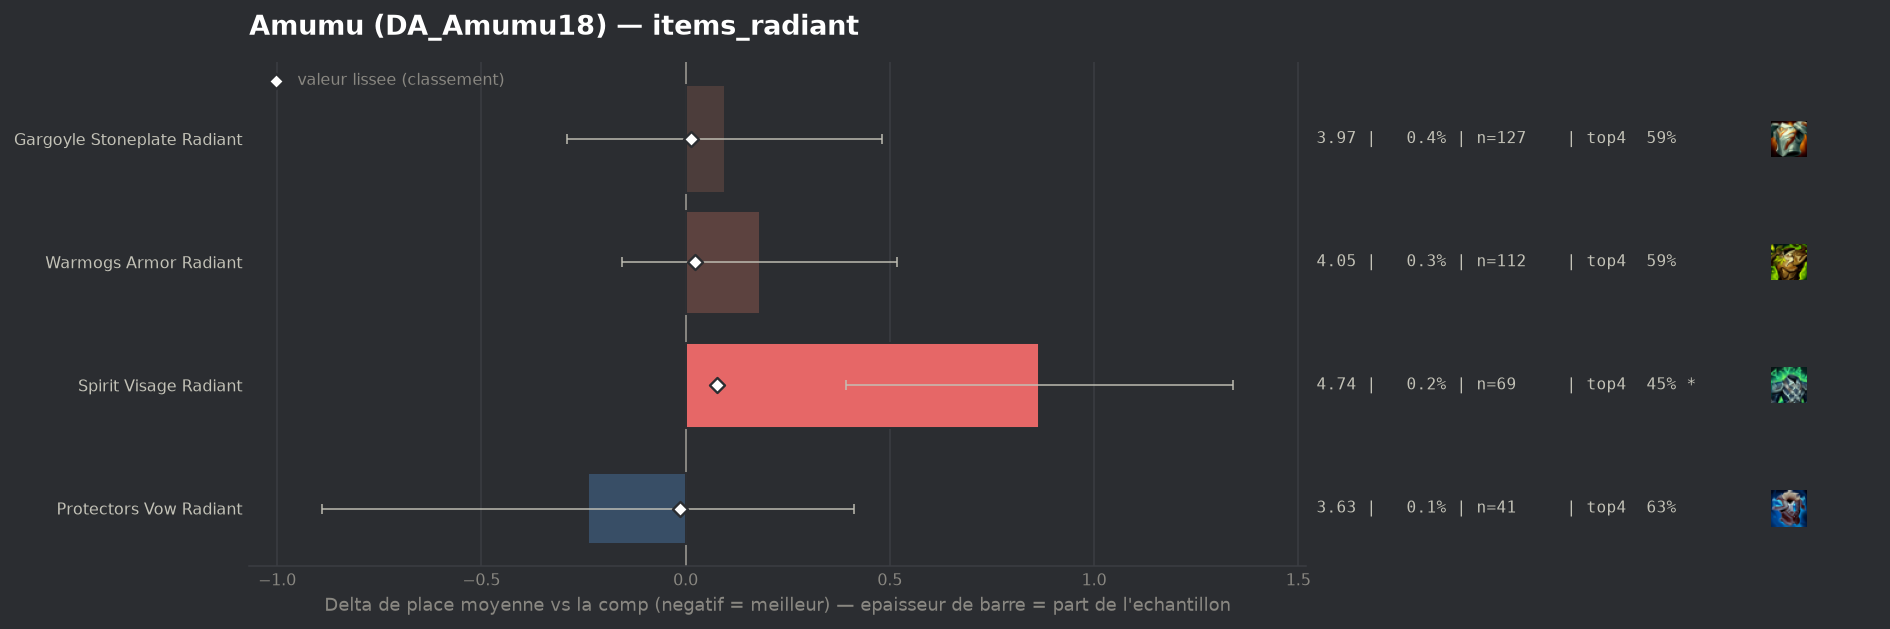

Source data for this figure (header and first rows):
group, label, n, share, avg_place, shrunk_avg, score, d_avg, d_avg_pess, impact, d_top4, win, top2, top4, sd, z, p, significant
populaire, Protectors Vow Radiant, 41, 0.001137, 3.634, 3.86, -0.013, -0.239, 0.0, 0.0, 0.0139, 0.2195, 0.3902, 0.6341, 2.127, -0.72, 0.4725, False
populaire, Gargoyle Stoneplate Radiant, 127, 0.003523, 3.969, 3.887, 0.014, 0.096, 0.0, -0.0001, -0.0296, 0.1654, 0.3228, 0.5906, 2.213, 0.49, 0.6269, False
populaire, Warmogs Armor Radiant, 112, 0.003107, 4.054, 3.897, 0.024, 0.181, 0.0, -0.0001, -0.0309, 0.0804, 0.2143, 0.5893, 1.812, 1.05, 0.2923, False
populaire, Spirit Visage Radiant, 69, 0.001914, 4.739, 3.949, 0.076, 0.866, 0.393, -0.0001, -0.1709, 0.058, 0.1449, 0.4493, 2.005, 3.59, 0.00034, True
